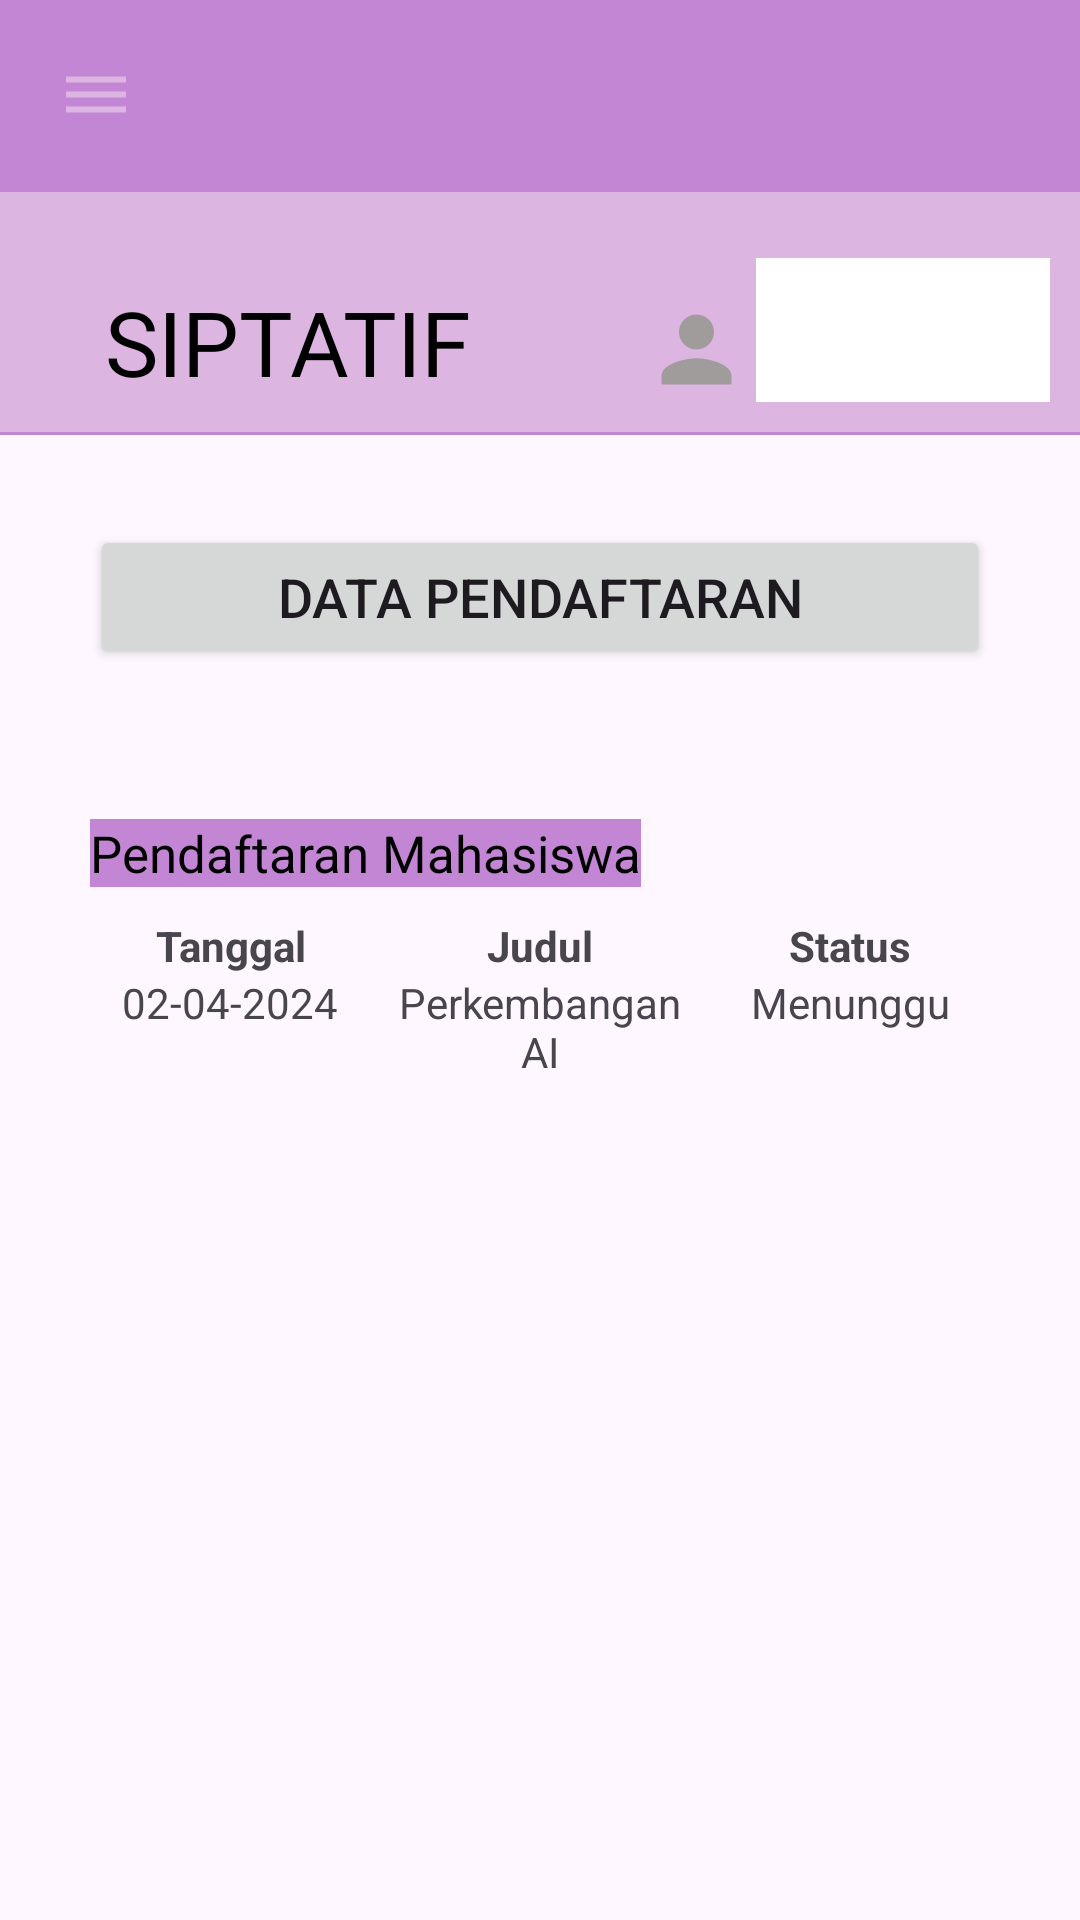

Layout XML and referenced resources for this Android screen:
<!-- AndroidManifest.xml: application theme Theme.SIPTATIF -->
<!-- res/layout/activity_pendaftaran_ta.xml -->
<?xml version="1.0" encoding="utf-8"?>
<RelativeLayout xmlns:android="http://schemas.android.com/apk/res/android"
    xmlns:tools="http://schemas.android.com/tools"
    android:layout_width="match_parent"
    android:layout_height="match_parent"
    tools:context=".pendaftaranTA"
    android:id="@+id/pendaftaranTA">

    <LinearLayout
        android:layout_width="match_parent"
        android:layout_height="wrap_content"
        android:background="@color/unguMuda"
        android:orientation="vertical"
        android:padding="20dp"
        android:gravity="center_vertical"
        android:id="@+id/toolbar"
        >

      <ImageView
          android:layout_width="wrap_content"
          android:layout_height="wrap_content"
          android:id="@+id/menu"
          android:src="@drawable/menu"
          android:contentDescription="@string/menu"
          />
    </LinearLayout>

  <LinearLayout
      android:layout_width="match_parent"
      android:layout_height="80dp"
      android:orientation="horizontal"
      android:gravity="bottom"
      android:padding="10dp"
      android:id="@+id/header"
      android:background="@color/unguPudar"
      android:layout_below="@id/toolbar">


    <TextView
        android:layout_width="wrap_content"
        android:layout_height="wrap_content"
        android:id="@+id/judulApp"
        android:text="@string/judul"
        android:textSize="30sp"
        android:layout_marginHorizontal="25dp"
        android:textColor="@color/black"
        />

    <ImageView
        android:id="@+id/profil"
        android:layout_width="40dp"
        android:layout_height="35dp"
        android:layout_marginHorizontal="5dp"
        android:layout_marginStart="30dp"
        android:contentDescription="@string/fotoProfil"
        android:src="@drawable/email" />

    <Spinner
        android:id="@+id/btn_spinner"
        android:layout_width="match_parent"
        android:layout_height="48dp"
        android:background="@color/white"
        android:padding="2dp"
        />

  </LinearLayout>

  <View
      android:layout_width="match_parent"
      android:layout_height="1dp"
      android:background="@color/unguMuda"
      android:id="@+id/garis"
      android:layout_below="@id/header"
      />

    <Button
        android:layout_width="match_parent"
        android:layout_height="wrap_content"
        android:layout_below="@id/garis"
        android:layout_marginTop="30dp"
        android:text="@string/dataPendaftaran"
        android:layout_marginHorizontal="30dp"
        android:textSize="18sp"
        android:id="@+id/datapendaftaran"
        />

    <TextView
        android:layout_width="wrap_content"
        android:layout_height="wrap_content"
        android:layout_below="@+id/datapendaftaran"
        android:layout_marginTop="50dp"
        android:text="@string/pendaftaranMhs"
        android:background="@color/unguMuda"
        android:layout_marginHorizontal="30dp"
        android:textSize="17sp"
        android:textColor="@color/black"
        android:id="@+id/pendaftaranMhs"
        />

    <TableLayout
        android:layout_width="match_parent"
        android:layout_height="wrap_content"
        android:layout_below="@id/pendaftaranMhs"
        android:layout_marginTop="10dp"
        android:layout_marginHorizontal="25dp"
        android:stretchColumns="*"
        android:showDividers="middle"
        android:divider="@drawable/divider_vertical">

        <TableRow
            android:layout_width="match_parent"
            android:layout_height="wrap_content">

            
            <TextView
                android:layout_width="0dp"
                android:layout_height="wrap_content"
                android:layout_weight="1"
                android:text="@string/tgl"
                android:gravity="center"
                android:textStyle="bold"
                android:id="@+id/b1k1"/>

            
            <TextView
                android:layout_width="0dp"
                android:layout_height="wrap_content"
                android:layout_weight="1"
                android:text="@string/judulTa"
                android:gravity="center"
                android:textStyle="bold"
                android:id="@+id/b1k2"/>

            
            <TextView
                android:layout_width="0dp"
                android:layout_height="wrap_content"
                android:layout_weight="1"
                android:text="@string/status"
                android:gravity="center"
                android:textStyle="bold"
                android:id="@+id/b1k3"/>
        </TableRow>

        
        <TableRow
            android:layout_width="match_parent"
            android:layout_height="wrap_content">

            
            <TextView
                android:layout_width="0dp"
                android:layout_height="wrap_content"
                android:layout_weight="1"
                android:text="@string/jadwal"
                android:gravity="center"
                android:id="@+id/b2k1"
                />

            
            <TextView
                android:layout_width="0dp"
                android:layout_height="wrap_content"
                android:layout_weight="1"
                android:text="@string/judulTAmhs"
                android:gravity="center"
                android:id="@+id/b2k2"/>

            
            <TextView
                android:layout_width="0dp"
                android:layout_height="wrap_content"
                android:layout_weight="1"
                android:text="@string/statusTA"
                android:gravity="center"
                android:id="@+id/b2k3"/>
        </TableRow>

        <TableRow
            android:layout_width="match_parent"
            android:layout_height="wrap_content">

            
            <TextView
                android:layout_width="0dp"
                android:layout_height="wrap_content"
                android:layout_weight="1"
                android:gravity="center"
                android:id="@+id/b3k1"/>

            
            <TextView
                android:layout_width="0dp"
                android:layout_height="wrap_content"
                android:layout_weight="1"
                android:gravity="center"
                android:id="@+id/b3k2"/>

            
            <TextView
                android:layout_width="0dp"
                android:layout_height="wrap_content"
                android:layout_weight="1"
                android:gravity="center"
                android:id="@+id/b3k3"/>
        </TableRow>

        <TableRow
            android:layout_width="match_parent"
            android:layout_height="wrap_content">

            
            <TextView
                android:layout_width="0dp"
                android:layout_height="wrap_content"
                android:layout_weight="1"
                android:gravity="center"
                android:id="@+id/b4k1"/>

            
            <TextView
                android:layout_width="0dp"
                android:layout_height="wrap_content"
                android:layout_weight="1"
                android:gravity="center"
                android:id="@+id/b4k2"/>

            
            <TextView
                android:layout_width="0dp"
                android:layout_height="wrap_content"
                android:layout_weight="1"
                android:gravity="center"
                android:id="@+id/b4k3"/>
        </TableRow>

    </TableLayout>


</RelativeLayout>
<!-- resources referenced by this layout -->
<resources>
  <color name="black">#FF000000</color>
  <color name="unguMuda">#C286D4</color>
  <color name="unguPudar">#DDB5E1</color>
  <color name="white">#FFFFFFFF</color>
  <!-- drawable email (drawable) -->
  <vector android:height="24dp" android:tint="#A09C9C"
      android:viewportHeight="24" android:viewportWidth="24"
      android:width="24dp" xmlns:android="http://schemas.android.com/apk/res/android">
      <path android:fillColor="@android:color/white" android:pathData="M12,12c2.21,0 4,-1.79 4,-4s-1.79,-4 -4,-4 -4,1.79 -4,4 1.79,4 4,4zM12,14c-2.67,0 -8,1.34 -8,4v2h16v-2c0,-2.66 -5.33,-4 -8,-4z"/>
  </vector>
  <!-- drawable menu (drawable) -->
  <vector android:height="24dp" android:tint="#DDB5E1"
      android:viewportHeight="24" android:viewportWidth="24"
      android:width="24dp" xmlns:android="http://schemas.android.com/apk/res/android">
      <path android:fillColor="@android:color/white" android:pathData="M2,15.5v2h20v-2L2,15.5zM2,10.5v2h20v-2L2,10.5zM2,5.5v2h20v-2L2,5.5z"/>
  </vector>
  <string name="dataPendaftaran">Data Pendaftaran</string>
  <string name="fotoProfil">Profil</string>
  <string name="jadwal">02-04-2024</string>
  <string name="judul">SIPTATIF</string>
  <string name="judulTAmhs">Perkembangan AI</string>
  <string name="judulTa">Judul</string>
  <string name="menu">Menu</string>
  <string name="pendaftaranMhs">Pendaftaran Mahasiswa</string>
  <string name="status">Status</string>
  <string name="statusTA">Menunggu</string>
  <string name="tgl">Tanggal</string>
  <style name="Theme.SIPTATIF" parent="Base.Theme.SIPTATIF" />
  <style name="Base.Theme.SIPTATIF" parent="Theme.Material3.DayNight.NoActionBar">
          
          
      </style>
</resources>
